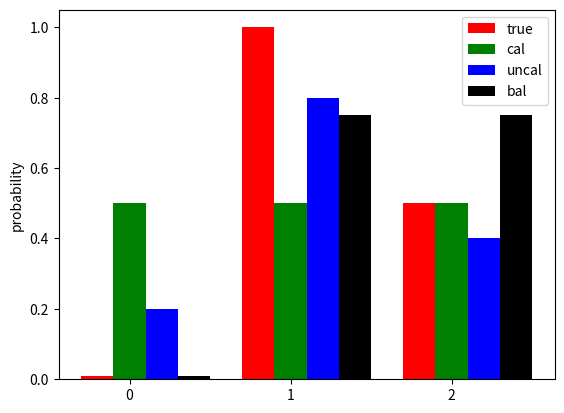

This chart was generated by the following Python code: (Note: this script raises an exception after producing the figure.)
# -*- coding: utf-8 -*-

# V. Kuleshov and P. S. Liang, “Calibrated Structured Prediction,” in NIPS, 2015, pp. 3474–3482 [Online]. 
#Available: http://papers.nips.cc/paper/5658-calibrated-structured-prediction.pdf

import numpy as np
import matplotlib.pyplot as plt
import os

eps = 0.01 # we make this non-zero for plotting purposes
ptrue = [eps, 1, 0.5] # expect[y|x]
Fcal = [0.5, 0.5, 0.5]
Funcal = [0.2, 0.8, 0.4]
Fbal = [eps, 0.75, 0.75]

#https://matplotlib.org/examples/api/barchart_demo.html

width = 0.2

fig, ax = plt.subplots()
X = np.arange(3) 
bar_true = ax.bar(X, ptrue, width, color='r')
bar_cal = ax.bar(X+width,  Fcal, width, color='g')
bar_uncal = ax.bar(X+2*width, Funcal, width, color='b')
bar_bal = ax.bar(X+3*width, Fbal, width, color='k')

ax.set_ylabel('probability')
ax.set_xticks(X+width)
ax.set_xticklabels(X)

ax.legend((bar_true[0], bar_cal[0], bar_uncal[0], bar_bal[0]),
    ('true', 'cal', 'uncal', 'bal'))

plt.show()
plt.savefig(os.path.join('figures', 'calibration'))

### Plot error

eps = 0 
ptrue = np.array([eps, 1, 0.5])
Fcal = np.array([0.5, 0.5, 0.5])
Funcal = np.array([0.2, 0.8, 0.4])
Fbal = np.array([eps, 0.75, 0.75])

err_cal = (ptrue - Fcal)
err_uncal = (ptrue - Funcal)
err_bal = (ptrue - Fbal)
fig, ax = plt.subplots()

X = np.arange(3) 
bar_cal = ax.bar(X+width,  err_cal, width, color='g')
bar_uncal = ax.bar(X+2*width, err_uncal, width, color='b')
bar_bal = ax.bar(X+3*width, err_bal, width, color='k')

ax.set_ylabel('error')
ax.set_xticks(X+width)
ax.set_xticklabels(X)

ax.legend((bar_cal[0], bar_uncal[0], bar_bal[0]),
    ('cal', 'uncal', 'bal'))

plt.show()
plt.savefig(os.path.join('figures', 'calibration_err'))
